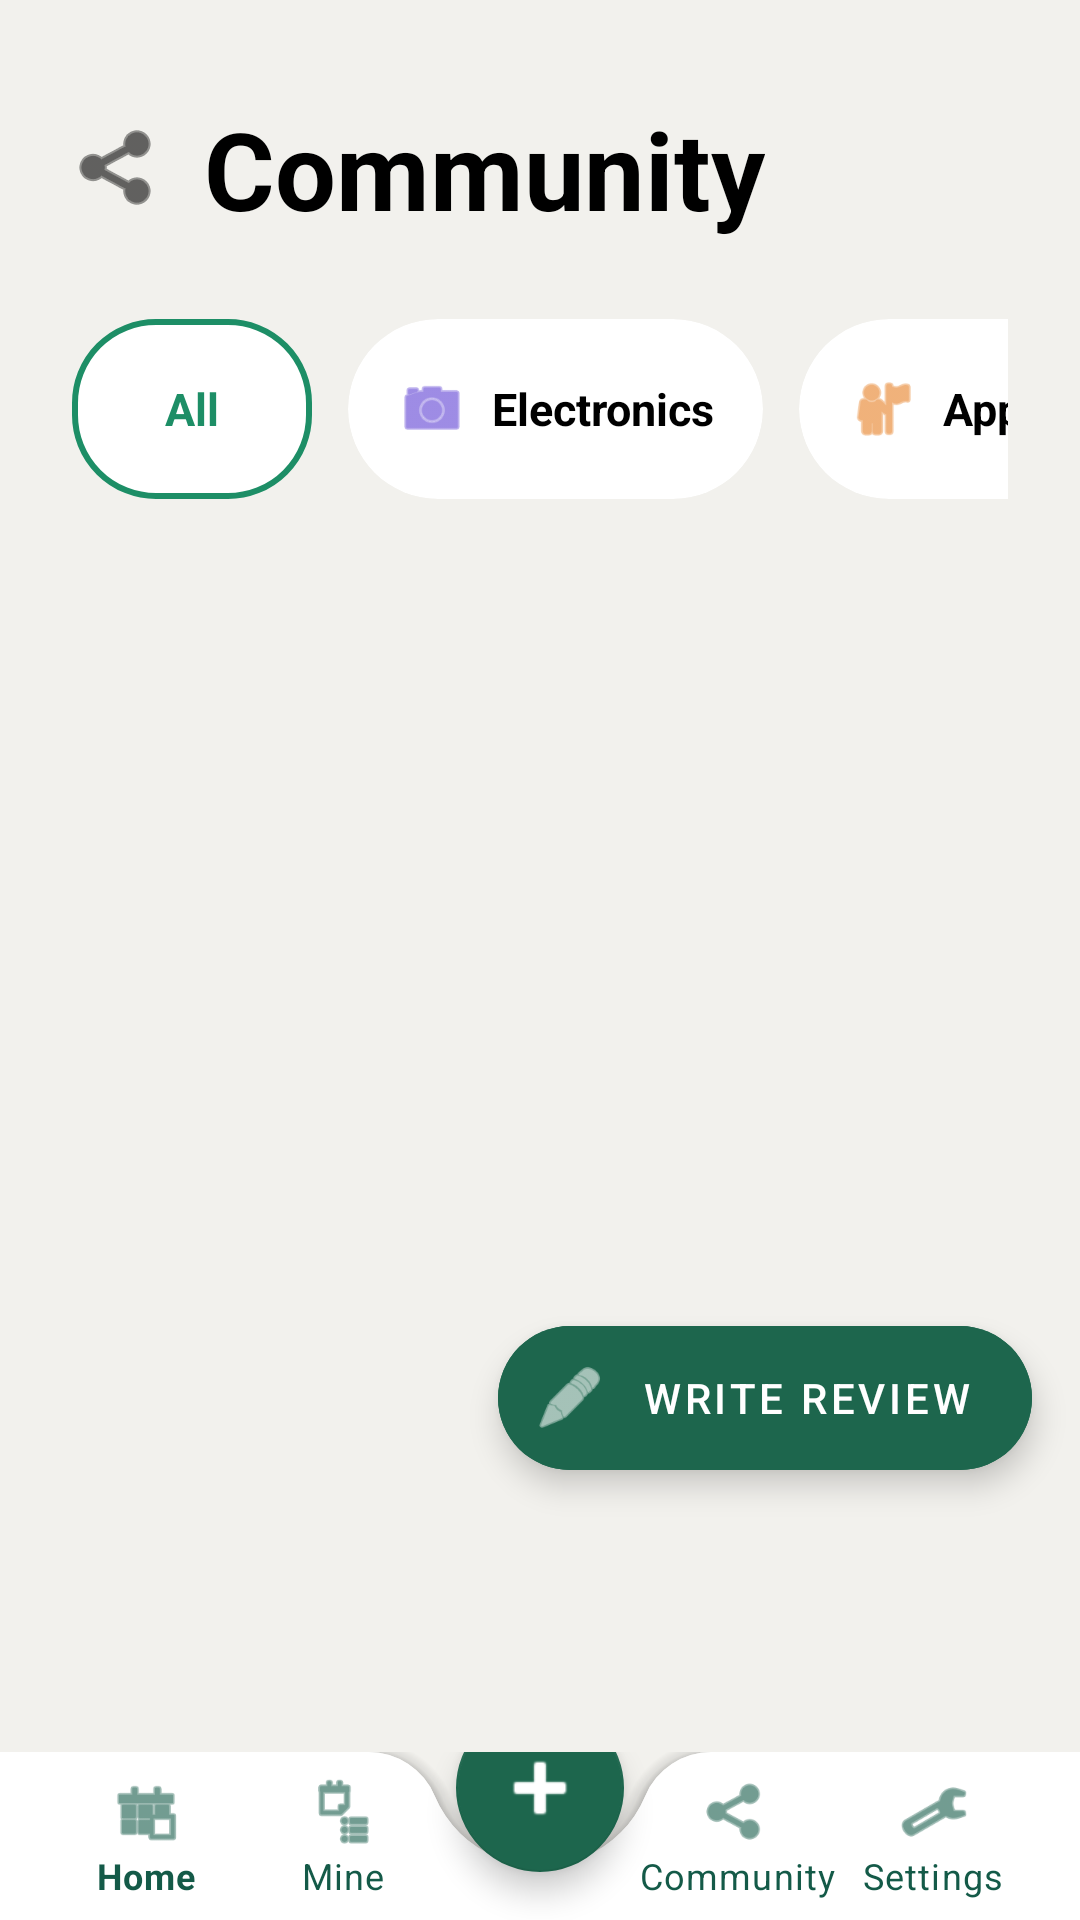

Android layout source for this screen:
<!-- AndroidManifest.xml: application theme Theme.WarranyManagement -->
<!-- res/layout/activity_community.xml -->
<?xml version="1.0" encoding="utf-8"?>
<androidx.coordinatorlayout.widget.CoordinatorLayout xmlns:android="http://schemas.android.com/apk/res/android"
    xmlns:app="http://schemas.android.com/apk/res-auto"
    xmlns:tools="http://schemas.android.com/tools"
    android:layout_width="match_parent"
    android:layout_height="match_parent"
    android:background="#F2F1ED">

    <LinearLayout
        android:layout_width="match_parent"
        android:layout_height="match_parent"
        android:orientation="vertical"
        android:paddingTop="32dp">

        <LinearLayout
            android:layout_width="wrap_content"
            android:layout_height="wrap_content"
            android:layout_marginHorizontal="24dp"
            android:gravity="center_vertical"
            android:orientation="horizontal">

            <ImageView
                android:layout_width="32dp"
                android:layout_height="32dp"
                android:src="@android:drawable/ic_menu_share"
                app:tint="@color/black" />

            <TextView
                android:layout_width="wrap_content"
                android:layout_height="wrap_content"
                android:layout_marginStart="12dp"
                android:text="Community"
                android:textColor="@color/black"
                android:textSize="36sp"
                android:textStyle="bold" />
        </LinearLayout>

        
        <HorizontalScrollView
            android:layout_width="match_parent"
            android:layout_height="wrap_content"
            android:layout_marginTop="24dp"
            android:paddingHorizontal="24dp"
            android:scrollbars="none">
            <LinearLayout
                android:layout_width="wrap_content"
                android:layout_height="wrap_content"
                android:gravity="center_vertical"
                android:orientation="horizontal"
                android:paddingBottom="4dp">

                
                <LinearLayout
                    android:id="@+id/chipAll"
                    android:layout_width="wrap_content"
                    android:layout_height="60dp"
                    android:background="@drawable/category_selected_border"
                    android:gravity="center"
                    android:minWidth="80dp"
                    android:paddingHorizontal="20dp"
                    android:layout_marginEnd="12dp">
                    <TextView
                        android:layout_width="wrap_content"
                        android:layout_height="wrap_content"
                        android:text="All"
                        android:gravity="center"
                        android:textColor="#1D8E66"
                        android:textSize="15sp"
                        android:textStyle="bold" />
                </LinearLayout>

                
                <androidx.cardview.widget.CardView
                    android:id="@+id/chipElectronics"
                    android:layout_width="wrap_content"
                    android:layout_height="60dp"
                    app:cardBackgroundColor="@color/white"
                    app:cardCornerRadius="30dp"
                    app:cardElevation="0dp"
                    android:layout_marginEnd="12dp"
                    android:layout_marginVertical="2dp">
                    <LinearLayout
                        android:layout_width="wrap_content"
                        android:layout_height="match_parent"
                        android:gravity="center"
                        android:paddingHorizontal="16dp"
                        android:orientation="horizontal">
                        <ImageView
                            android:layout_width="24dp"
                            android:layout_height="24dp"
                            android:src="@android:drawable/ic_menu_camera"
                            app:tint="#5D3FD3" />
                        <TextView
                            android:layout_width="wrap_content"
                            android:layout_height="wrap_content"
                            android:layout_marginStart="8dp"
                            android:text="Electronics"
                            android:textColor="@color/black"
                            android:textSize="15sp"
                            android:textStyle="bold" />
                    </LinearLayout>
                </androidx.cardview.widget.CardView>

                
                <androidx.cardview.widget.CardView
                    android:id="@+id/chipAppliances"
                    android:layout_width="wrap_content"
                    android:layout_height="60dp"
                    app:cardBackgroundColor="@color/white"
                    app:cardCornerRadius="30dp"
                    app:cardElevation="0dp"
                    android:layout_marginEnd="12dp"
                    android:layout_marginVertical="2dp">
                    <LinearLayout
                        android:layout_width="wrap_content"
                        android:layout_height="match_parent"
                        android:gravity="center"
                        android:paddingHorizontal="16dp"
                        android:orientation="horizontal">
                        <ImageView
                            android:layout_width="24dp"
                            android:layout_height="24dp"
                            android:src="@android:drawable/ic_menu_myplaces"
                            app:tint="#E67E22" />
                        <TextView
                            android:layout_width="wrap_content"
                            android:layout_height="wrap_content"
                            android:layout_marginStart="8dp"
                            android:text="Appliances"
                            android:textColor="@color/black"
                            android:textSize="15sp"
                            android:textStyle="bold" />
                    </LinearLayout>
                </androidx.cardview.widget.CardView>

                
                <androidx.cardview.widget.CardView
                    android:id="@+id/chipVehicle"
                    android:layout_width="wrap_content"
                    android:layout_height="60dp"
                    app:cardBackgroundColor="@color/white"
                    app:cardCornerRadius="30dp"
                    app:cardElevation="0dp"
                    android:layout_marginEnd="12dp"
                    android:layout_marginVertical="2dp">
                    <LinearLayout
                        android:layout_width="wrap_content"
                        android:layout_height="match_parent"
                        android:gravity="center"
                        android:paddingHorizontal="16dp"
                        android:orientation="horizontal">
                        <ImageView
                            android:layout_width="24dp"
                            android:layout_height="24dp"
                            android:src="@android:drawable/ic_menu_directions"
                            app:tint="#FF5252" />
                        <TextView
                            android:layout_width="wrap_content"
                            android:layout_height="wrap_content"
                            android:layout_marginStart="8dp"
                            android:text="Vehicle"
                            android:textColor="@color/black"
                            android:textSize="15sp"
                            android:textStyle="bold" />
                    </LinearLayout>
                </androidx.cardview.widget.CardView>
            </LinearLayout>
        </HorizontalScrollView>

        <androidx.core.widget.NestedScrollView
            android:layout_width="match_parent"
            android:layout_height="match_parent">

            <LinearLayout
                android:layout_width="match_parent"
                android:layout_height="wrap_content"
                android:orientation="vertical"
                android:paddingHorizontal="24dp"
                android:paddingTop="16dp"
                android:paddingBottom="150dp">

                <androidx.recyclerview.widget.RecyclerView
                    android:id="@+id/rvReviews"
                    android:layout_width="match_parent"
                    android:layout_height="wrap_content"
                    android:nestedScrollingEnabled="false"
                    android:clipToPadding="false"
                    android:paddingBottom="12dp" />

            </LinearLayout>
        </androidx.core.widget.NestedScrollView>

    </LinearLayout>

    
    <com.google.android.material.floatingactionbutton.ExtendedFloatingActionButton
        android:id="@+id/fabWriteReview"
        android:layout_width="wrap_content"
        android:layout_height="wrap_content"
        android:layout_gravity="bottom|end"
        android:layout_marginEnd="16dp"
        android:layout_marginBottom="150dp"
        android:backgroundTint="#1D664D"
        android:text="WRITE REVIEW"
        android:textColor="@color/white"
        android:textAllCaps="true"
        app:icon="@android:drawable/ic_menu_edit"
        app:iconTint="@color/white"
        app:cornerRadius="28dp" />

    
    <include
        android:id="@+id/layout_bottom_nav"
        layout="@layout/layout_bottom_nav"
        android:layout_width="match_parent"
        android:layout_height="wrap_content"
        android:layout_gravity="bottom" />

</androidx.coordinatorlayout.widget.CoordinatorLayout>
<!-- res/layout/layout_bottom_nav.xml (included above) -->
<?xml version="1.0" encoding="utf-8"?>
<androidx.coordinatorlayout.widget.CoordinatorLayout xmlns:android="http://schemas.android.com/apk/res/android"
    xmlns:app="http://schemas.android.com/apk/res-auto"
    android:layout_width="match_parent"
    android:layout_height="wrap_content">

    <com.google.android.material.bottomappbar.BottomAppBar
        android:id="@+id/bottomAppBar"
        android:layout_width="match_parent"
        android:layout_height="wrap_content"
        android:layout_gravity="bottom"
        android:backgroundTint="@color/white"
        app:fabCradleMargin="10dp"
        app:fabCradleRoundedCornerRadius="24dp">

        <com.google.android.material.bottomnavigation.BottomNavigationView
            android:id="@+id/bottomNavigationView"
            android:layout_width="match_parent"
            android:layout_height="wrap_content"
            android:layout_marginEnd="16dp"
            android:background="@android:color/transparent"
            app:elevation="0dp"
            app:labelVisibilityMode="labeled"
            app:itemIconTint="@color/button_green"
            app:itemTextColor="@color/button_green"
            app:menu="@menu/bottom_nav_menu" />

    </com.google.android.material.bottomappbar.BottomAppBar>

    <com.google.android.material.floatingactionbutton.FloatingActionButton
        android:id="@+id/AddWarranty"
        android:layout_width="wrap_content"
        android:layout_height="wrap_content"
        android:backgroundTint="#1D664D"
        android:src="@android:drawable/ic_input_add"
        app:layout_anchor="@id/bottomAppBar"
        app:maxImageSize="32dp"
        app:tint="@color/white" />

</androidx.coordinatorlayout.widget.CoordinatorLayout>
<!-- resources referenced by this layout -->
<resources>
  <color name="black">#FF000000</color>
  <color name="button_green">#145A48</color>
  <color name="white">#FFFFFFFF</color>
  <!-- drawable category_selected_border (drawable) -->
  <?xml version="1.0" encoding="utf-8"?>
  <shape xmlns:android="http://schemas.android.com/apk/res/android">
      <solid android:color="@color/white" />
      <corners android:radius="27dp" />
      <stroke android:width="2dp" android:color="#1D8E66" />
  </shape>
  <style name="Theme.WarranyManagement" parent="Theme.MaterialComponents.Light.NoActionBar">
          <item name="colorPrimary">@color/primary_green</item>
          <item name="colorPrimaryVariant">@color/secondary_green</item>
          <item name="colorOnPrimary">@color/white</item>
          <item name="colorSecondary">@color/accent_green</item>
          <item name="colorSecondaryVariant">@color/accent_green</item>
          <item name="colorOnSecondary">@color/black</item>
          <item name="android:statusBarColor">@color/primary_green</item>
      </style>
  <color name="primary_green">#116F53</color>
  <color name="secondary_green">#145A48</color>
  <color name="accent_green">#2ECC71</color>
</resources>
